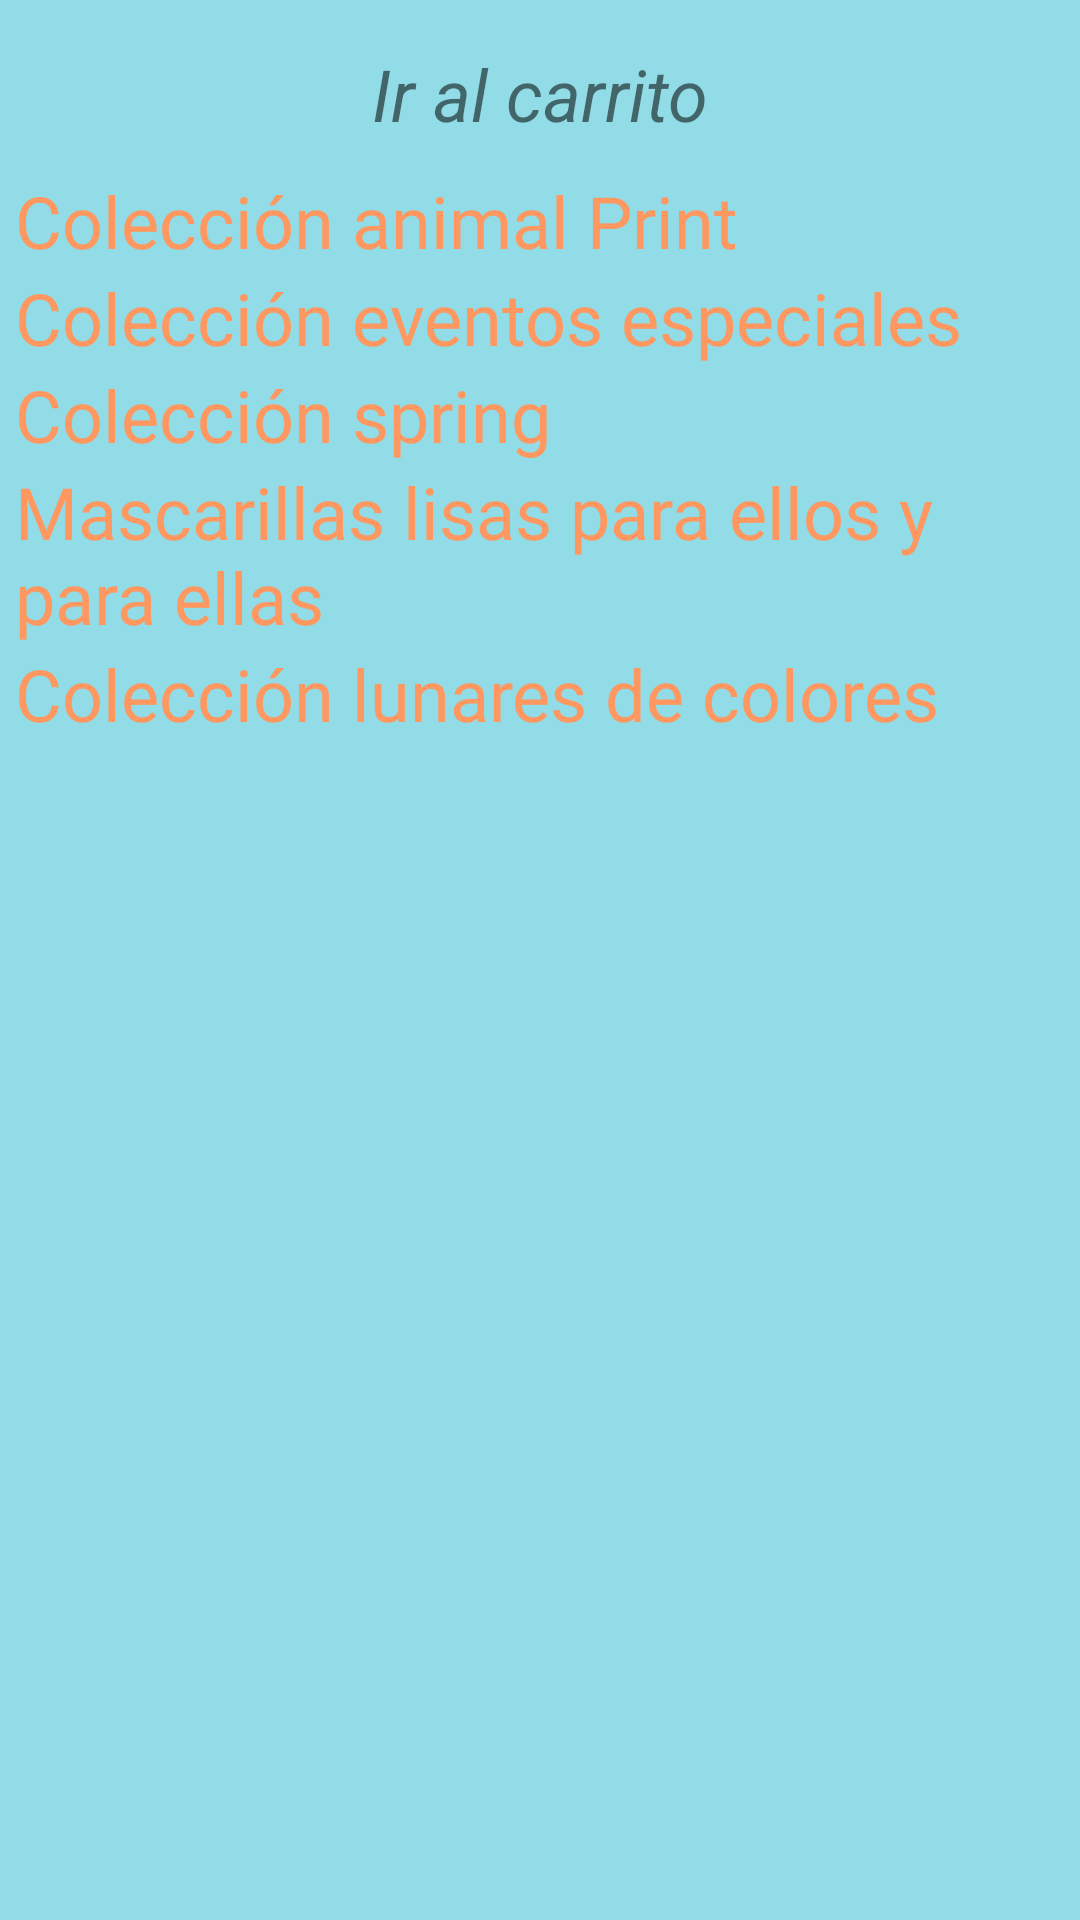

The Android layout XML behind this screen, and the referenced resources:
<!-- AndroidManifest.xml: application theme Theme.TheSmileOfLuisa -->
<!-- res/layout/fragment_masks.xml -->
<?xml version="1.0" encoding="utf-8"?>
<androidx.constraintlayout.widget.ConstraintLayout xmlns:android="http://schemas.android.com/apk/res/android"
    xmlns:app="http://schemas.android.com/apk/res-auto"
    xmlns:tools="http://schemas.android.com/tools"
    android:layout_width="match_parent"
    android:layout_height="match_parent"
    android:background="#91DCE6"
    tools:context=".FragmentMasks">

    <LinearLayout
        android:layout_width="match_parent"
        android:layout_height="match_parent"
        android:layout_marginTop="10dp"
        android:orientation="vertical"
        android:padding="5dp"
        app:layout_constraintBottom_toBottomOf="parent"
        app:layout_constraintEnd_toEndOf="parent"
        app:layout_constraintStart_toStartOf="parent"
        app:layout_constraintTop_toTopOf="parent">

        <TextView
            android:id="@+id/tvBuy"
            android:layout_width="match_parent"
            android:layout_height="wrap_content"
            android:layout_gravity="center"
            android:gravity="center"
            android:shadowColor="#8BC34A"
            android:text="Ir al carrito"
            android:textSize="24sp"
            android:textStyle="italic" />

        <TextView
            android:id="@+id/tvPrint"
            android:layout_width="match_parent"
            android:layout_height="wrap_content"
            android:layout_marginTop="10dp"
            android:fontFamily="@font/baloo"
            android:text="Colección animal Print"
            android:textColor="#FF9761"
            android:textSize="24sp" />

        <TextView
            android:id="@+id/tvEspecial"
            android:layout_width="match_parent"
            android:layout_height="wrap_content"
            android:fontFamily="@font/baloo"
            android:text="Colección eventos especiales"
            android:textColor="#FF9761"
            android:textSize="24sp" />

        <TextView
            android:id="@+id/tvSpring"
            android:layout_width="match_parent"
            android:layout_height="wrap_content"
            android:fontFamily="@font/baloo"
            android:text="Colección spring"
            android:textColor="#FF9761"
            android:textSize="24sp" />

        <TextView
            android:id="@+id/tvSmooth"
            android:layout_width="match_parent"
            android:layout_height="wrap_content"
            android:fontFamily="@font/baloo"
            android:text="Mascarillas lisas para ellos y para ellas"
            android:textColor="#FF9761"
            android:textSize="24sp" />

        <TextView
            android:id="@+id/tvColours"
            android:layout_width="match_parent"
            android:layout_height="wrap_content"
            android:fontFamily="@font/baloo"
            android:text="Colección lunares de colores"
            android:textColor="#FF9761"
            android:textSize="24sp" />

        <androidx.recyclerview.widget.RecyclerView
            android:id="@+id/rvMask"
            android:layout_width="match_parent"
            android:layout_height="match_parent"
            android:layout_marginTop="40dp" />

    </LinearLayout>

</androidx.constraintlayout.widget.ConstraintLayout>
<!-- resources referenced by this layout -->
<resources>
  <style name="Theme.TheSmileOfLuisa" parent="Theme.MaterialComponents.DayNight.NoActionBar">
          
          <item name="colorPrimary">@color/purple_500</item>
          <item name="colorPrimaryVariant">@color/purple_700</item>
          <item name="colorOnPrimary">@color/white</item>
          
          <item name="colorSecondary">@color/teal_200</item>
          <item name="colorSecondaryVariant">@color/teal_700</item>
          <item name="colorOnSecondary">@color/black</item>
          
          <item name="android:statusBarColor" tools:targetApi="l">?attr/colorPrimaryVariant</item>
          
      </style>
  <!-- not gathered from this repository: default colours our renderer supplied (Android Studio template values) -->
  <color name="purple_500">#FF6200EE</color>
  <color name="purple_700">#FF3700B3</color>
  <color name="teal_200">#FF03DAC5</color>
  <color name="teal_700">#FF018786</color>
  <color name="black">#FF000000</color>
  <color name="white">#FFFFFFFF</color>
</resources>
